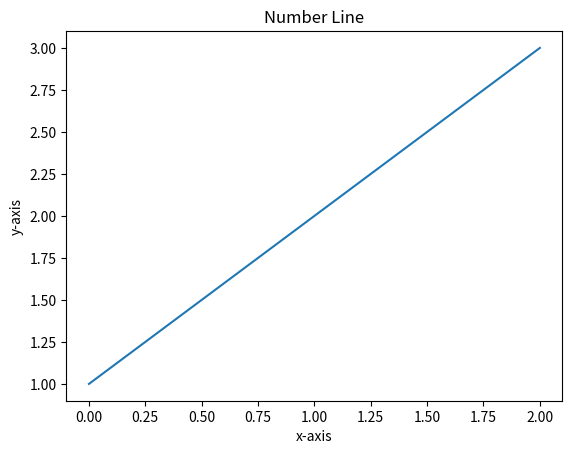

Reproduce this figure in Python.
#! pip install library-name
import pandas as pd
import numpy as np



# CODE

# YOUR CODE HERE

# CODE

# CODE

# CODE

# Import pandas, a data science library, and matplotlib for plotting
import pandas as pd
import matplotlib.pyplot as plt

# Create a DataFrame, or a container of data, with numbers 1 - 3
numbers = pd.DataFrame([1, 2, 3])

# Plots the numbers DataFrame
plt.plot(numbers)
plt.title("Number Line") 
plt.xlabel("x-axis")
plt.ylabel("y-axis")
plt.show()